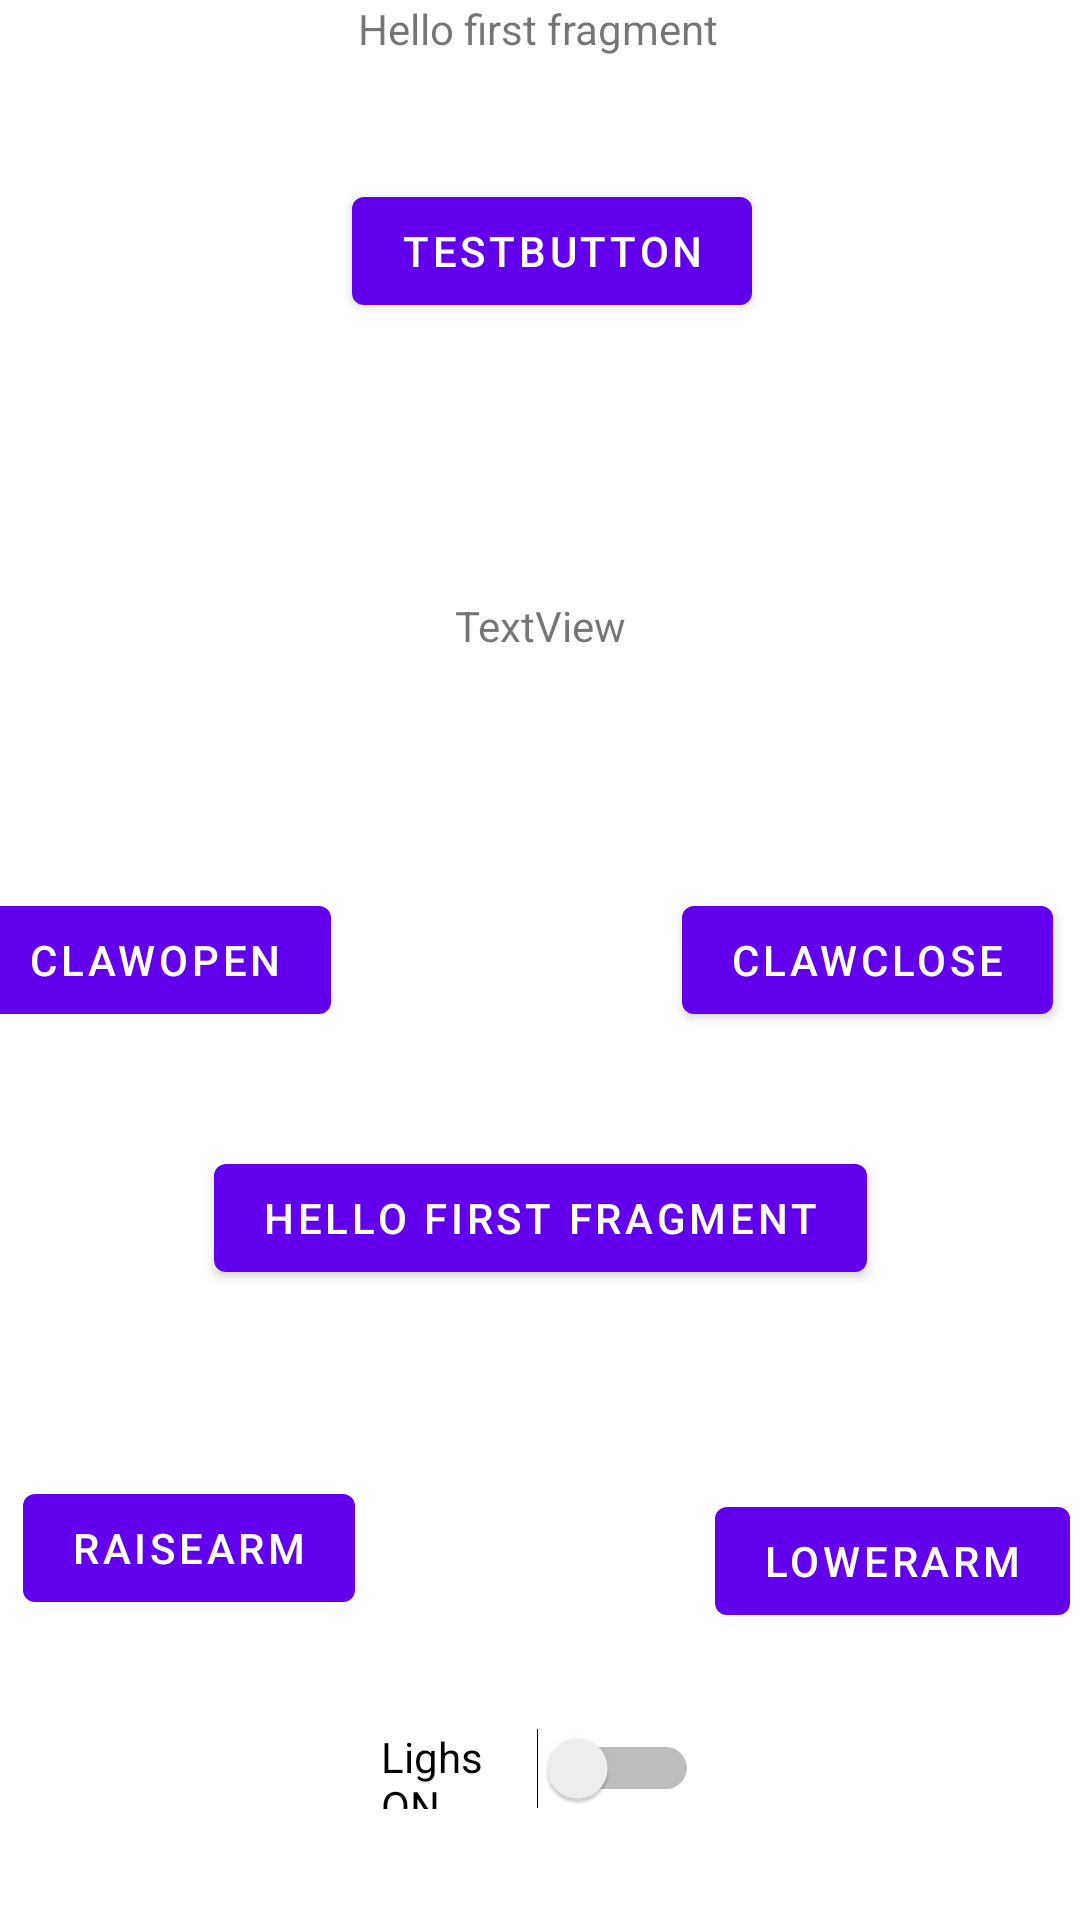

The Android layout XML behind this screen, and the referenced resources:
<!-- AndroidManifest.xml: application theme Theme.VEXRobotController -->
<!-- res/layout/fragment_first.xml -->
<?xml version="1.0" encoding="utf-8"?>
<androidx.constraintlayout.widget.ConstraintLayout xmlns:android="http://schemas.android.com/apk/res/android"
    xmlns:app="http://schemas.android.com/apk/res-auto"
    xmlns:tools="http://schemas.android.com/tools"
    android:layout_width="match_parent"
    android:layout_height="match_parent"
    tools:context=".FirstFragment">

    <TextView
        android:id="@+id/textview_first"
        android:layout_width="wrap_content"
        android:layout_height="wrap_content"
        android:text="@string/hello_first_fragment"
        app:layout_constraintEnd_toEndOf="parent"
        app:layout_constraintHorizontal_bias="0.498"
        app:layout_constraintStart_toStartOf="parent"
        app:layout_constraintTop_toTopOf="parent" />

    <Button
        android:id="@+id/test_button"
        android:layout_width="wrap_content"
        android:layout_height="wrap_content"
        android:text="testButton"
        app:layout_constraintBottom_toTopOf="@+id/clawClose"
        app:layout_constraintEnd_toEndOf="parent"
        app:layout_constraintHorizontal_bias="0.517"
        app:layout_constraintStart_toStartOf="parent"
        app:layout_constraintTop_toBottomOf="@id/textview_first"
        app:layout_constraintVertical_bias="0.177" />

    <Button
        android:id="@+id/clawOpen"
        android:layout_width="wrap_content"
        android:layout_height="wrap_content"
        android:layout_marginStart="59dp"
        android:layout_marginEnd="51dp"
        android:text="clawOpen"
        app:layout_constraintBottom_toBottomOf="parent"
        app:layout_constraintEnd_toStartOf="@+id/clawClose"
        app:layout_constraintHorizontal_bias="0.48"
        app:layout_constraintStart_toStartOf="parent"
        app:layout_constraintTop_toTopOf="parent" />

    <Button
        android:id="@+id/clawClose"
        android:layout_width="wrap_content"
        android:layout_height="wrap_content"
        android:layout_marginStart="66dp"
        android:layout_marginEnd="75dp"
        android:text="ClawClose"
        app:layout_constraintBottom_toBottomOf="parent"
        app:layout_constraintEnd_toEndOf="parent"
        app:layout_constraintStart_toEndOf="@+id/clawOpen"
        app:layout_constraintTop_toTopOf="parent" />

    <Button
        android:id="@+id/raiseArm"
        android:layout_width="wrap_content"
        android:layout_height="wrap_content"
        android:layout_marginStart="62dp"
        android:layout_marginEnd="60dp"
        android:text="RaiseArm"
        app:layout_constraintBottom_toBottomOf="parent"
        app:layout_constraintEnd_toStartOf="@+id/lowerArm"
        app:layout_constraintStart_toStartOf="parent"
        app:layout_constraintTop_toBottomOf="@+id/clawOpen"
        app:layout_constraintVertical_bias="0.597" />

    <Button
        android:id="@+id/lowerArm"
        android:layout_width="wrap_content"
        android:layout_height="wrap_content"
        android:layout_marginStart="60dp"
        android:layout_marginTop="56dp"
        android:layout_marginEnd="58dp"
        android:text="LowerArm"
        app:layout_constraintBottom_toBottomOf="parent"
        app:layout_constraintEnd_toEndOf="parent"
        app:layout_constraintStart_toEndOf="@+id/raiseArm"
        app:layout_constraintTop_toBottomOf="@+id/clawClose"
        app:layout_constraintVertical_bias="0.502" />

    <Switch
        android:id="@+id/lightsOn"
        android:layout_width="106dp"
        android:layout_height="8dp"
        android:text="Lighs ON"
        app:layout_constraintBottom_toBottomOf="parent"
        app:layout_constraintEnd_toEndOf="parent"
        app:layout_constraintStart_toStartOf="parent"
        app:layout_constraintTop_toBottomOf="@+id/raiseArm"
        app:layout_constraintVertical_bias="0.491" />

    <TextView
        android:id="@+id/robotRunTime"
        android:layout_width="wrap_content"
        android:layout_height="wrap_content"
        android:text="TextView"
        app:layout_constraintBottom_toTopOf="@+id/lightsOn"
        app:layout_constraintEnd_toEndOf="parent"
        app:layout_constraintStart_toStartOf="parent"
        app:layout_constraintTop_toBottomOf="@+id/test_button"
        app:layout_constraintVertical_bias="0.203" />

    <Button
        android:id="@+id/RobotPresent"
        android:layout_width="wrap_content"
        android:layout_height="wrap_content"
        android:text="@string/hello_first_fragment"
        app:layout_constraintBottom_toBottomOf="parent"
        app:layout_constraintEnd_toEndOf="parent"
        app:layout_constraintStart_toStartOf="parent"
        app:layout_constraintTop_toTopOf="parent"
        app:layout_constraintVertical_bias="0.645" />
</androidx.constraintlayout.widget.ConstraintLayout>
<!-- resources referenced by this layout -->
<resources>
  <string name="hello_first_fragment">Hello first fragment</string>
  <style name="Theme.VEXRobotController" parent="Theme.MaterialComponents.DayNight.DarkActionBar">
          
          <item name="colorPrimary">@color/purple_500</item>
          <item name="colorPrimaryVariant">@color/purple_700</item>
          <item name="colorOnPrimary">@color/white</item>
          
          <item name="colorSecondary">@color/teal_200</item>
          <item name="colorSecondaryVariant">@color/teal_700</item>
          <item name="colorOnSecondary">@color/black</item>
          
          <item name="android:statusBarColor">?attr/colorPrimaryVariant</item>
          
      </style>
  <!-- not gathered from this repository: default colours our renderer supplied (Android Studio template values) -->
  <color name="purple_500">#FF6200EE</color>
  <color name="purple_700">#FF3700B3</color>
  <color name="teal_200">#FF03DAC5</color>
  <color name="teal_700">#FF018786</color>
  <color name="black">#FF000000</color>
  <color name="white">#FFFFFFFF</color>
</resources>
